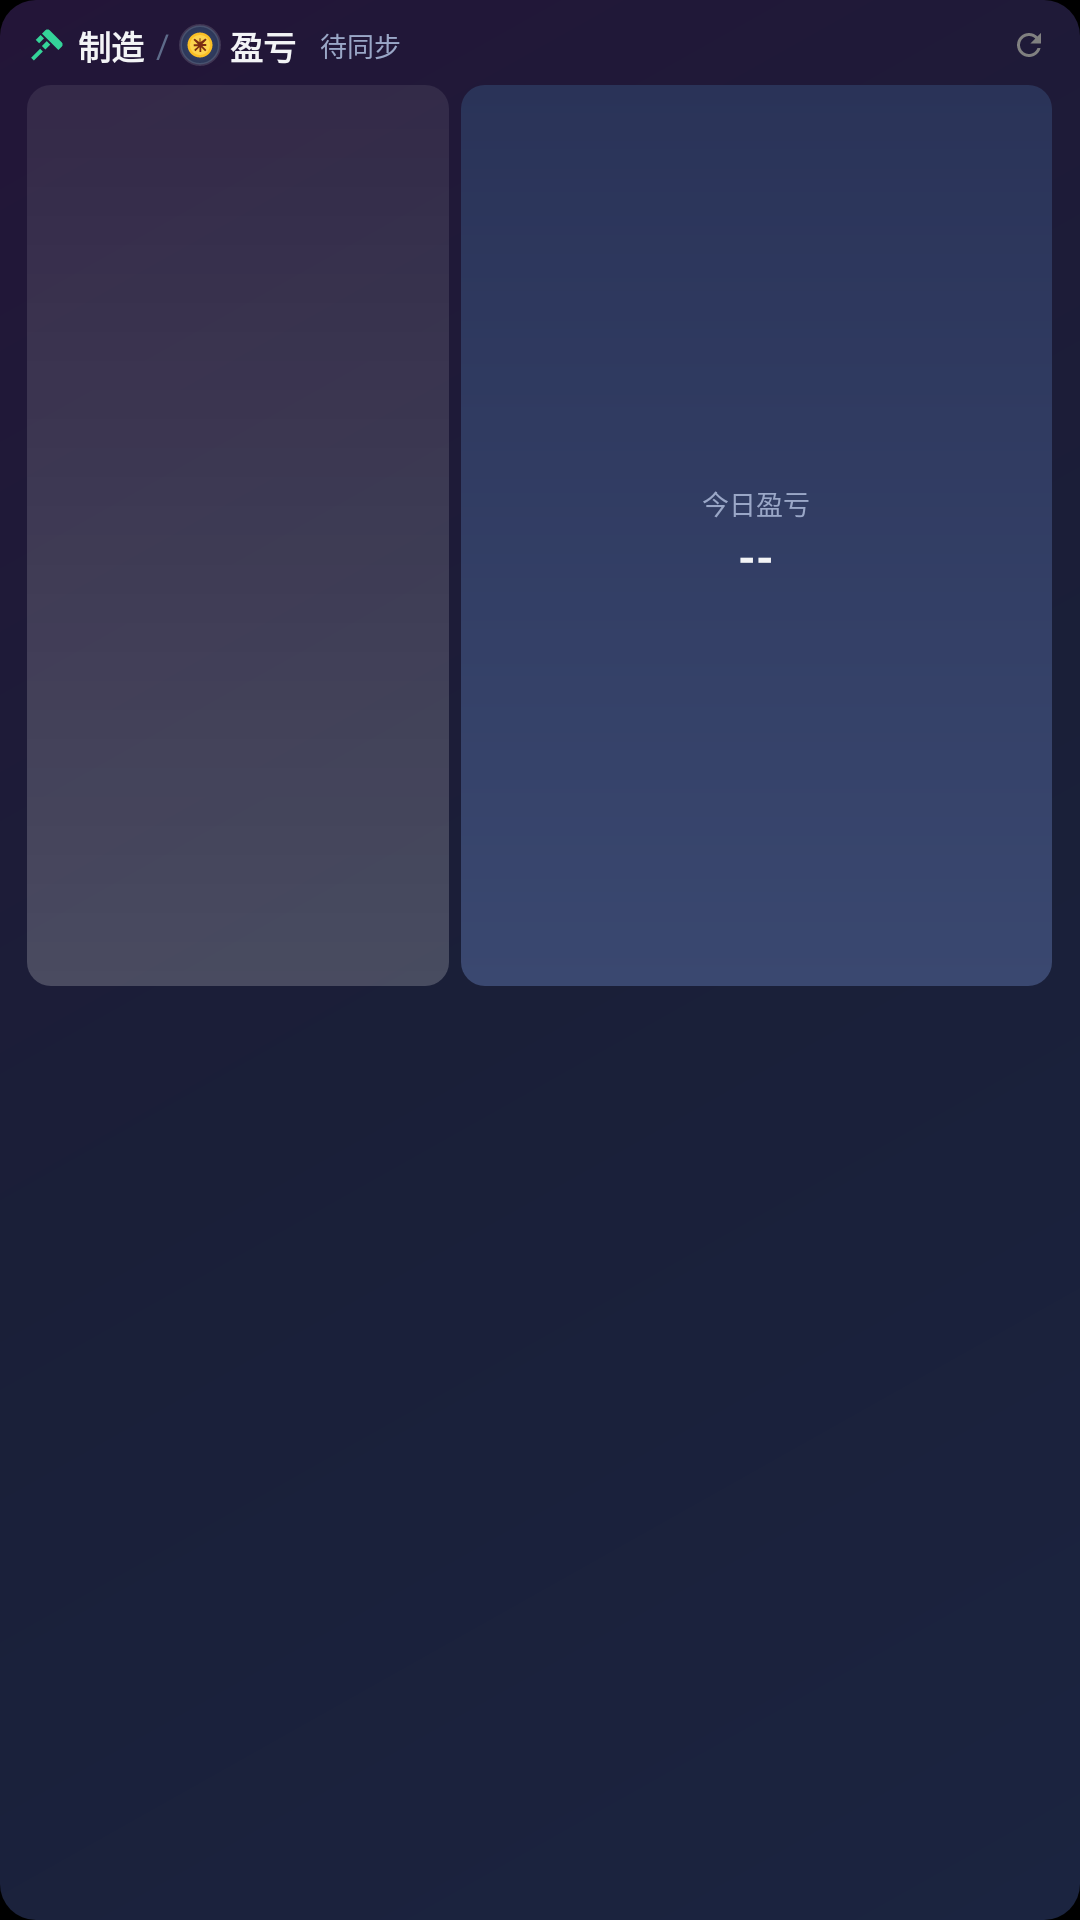

Here is an Android app screen rendered from its layout file. Give the layout XML and the strings, colors and styles it references.
<!-- AndroidManifest.xml: application theme Theme.DfCrafting -->
<!-- res/layout/widget_combined.xml -->
<?xml version="1.0" encoding="utf-8"?>
<LinearLayout xmlns:android="http://schemas.android.com/apk/res/android"
    android:layout_width="match_parent"
    android:layout_height="match_parent"
    android:orientation="vertical"
    android:background="@drawable/bg_widget_card"
    android:paddingTop="7dp"
    android:paddingBottom="7dp"
    android:paddingStart="9dp"
    android:paddingEnd="9dp">

    
    <LinearLayout
        android:layout_width="match_parent"
        android:layout_height="wrap_content"
        android:orientation="horizontal"
        android:gravity="center_vertical"
        android:layout_marginBottom="5dp">

        <ImageView
            android:layout_width="13dp"
            android:layout_height="13dp"
            android:layout_marginEnd="4dp"
            android:src="@drawable/ic_forge"
            android:importantForAccessibility="no" />

        <TextView
            android:layout_width="wrap_content"
            android:layout_height="wrap_content"
            android:text="制造"
            android:textColor="@color/widget_text_primary"
            android:textSize="11sp"
            android:textStyle="bold"
            android:singleLine="true" />

        <TextView
            android:layout_width="wrap_content"
            android:layout_height="wrap_content"
            android:layout_marginStart="4dp"
            android:layout_marginEnd="3dp"
            android:text="/"
            android:textColor="@color/widget_text_muted"
            android:textSize="11sp"
            android:singleLine="true" />

        <FrameLayout
            android:layout_width="14dp"
            android:layout_height="14dp"
            android:background="@drawable/bg_widget_chip">

            <ImageView
                android:layout_width="10dp"
                android:layout_height="10dp"
                android:layout_gravity="center"
                android:src="@drawable/ic_coin"
                android:importantForAccessibility="no" />
        </FrameLayout>

        <TextView
            android:layout_width="wrap_content"
            android:layout_height="wrap_content"
            android:layout_marginStart="3dp"
            android:text="盈亏"
            android:textColor="@color/widget_text_primary"
            android:textSize="11sp"
            android:textStyle="bold"
            android:singleLine="true" />

        <TextView
            android:id="@+id/account_name"
            android:layout_width="0dp"
            android:layout_height="wrap_content"
            android:layout_weight="1"
            android:layout_marginStart="8dp"
            android:gravity="start"
            android:text="待同步"
            android:textColor="@color/widget_text_secondary"
            android:textSize="9sp"
            android:singleLine="true"
            android:ellipsize="end" />

        <ImageView
            android:id="@+id/btn_refresh"
            android:layout_width="16dp"
            android:layout_height="16dp"
            android:padding="2dp"
            android:src="@drawable/ic_refresh"
            android:importantForAccessibility="no" />
    </LinearLayout>

    
    <LinearLayout
        android:layout_width="match_parent"
        android:layout_height="0dp"
        android:layout_weight="1"
        android:orientation="horizontal"
        android:layout_marginBottom="4dp">

        
        <LinearLayout
            android:id="@+id/row_0"
            android:layout_width="0dp"
            android:layout_height="match_parent"
            android:layout_weight="1"
            android:layout_marginEnd="4dp"
            android:orientation="vertical"
            android:gravity="center"
            android:background="@drawable/bg_station_card"
            android:paddingStart="4dp"
            android:paddingEnd="4dp">

            <Chronometer
                android:id="@+id/timer_0"
                android:layout_width="wrap_content"
                android:layout_height="wrap_content"
                android:gravity="center"
                android:textColor="@color/widget_text_primary"
                android:textSize="13sp"
                android:textStyle="bold"
                android:countDown="true"
                android:visibility="gone" />

            <TextView
                android:id="@+id/status_0"
                android:layout_width="wrap_content"
                android:layout_height="wrap_content"
                android:gravity="center"
                android:textColor="@color/widget_text_muted"
                android:textSize="10sp"
                android:textStyle="bold"
                android:singleLine="true" />

            <TextView
                android:id="@+id/station_name_0"
                android:layout_width="0dp"
                android:layout_height="0dp"
                android:visibility="gone" />
            <TextView
                android:id="@+id/item_name_0"
                android:layout_width="0dp"
                android:layout_height="0dp"
                android:visibility="gone" />
        </LinearLayout>

        
        <LinearLayout
            android:layout_width="0dp"
            android:layout_height="match_parent"
            android:layout_weight="1.4"
            android:orientation="vertical"
            android:gravity="center"
            android:background="@drawable/bg_profit_banner"
            android:paddingStart="6dp"
            android:paddingEnd="6dp">

            <TextView
                android:layout_width="wrap_content"
                android:layout_height="wrap_content"
                android:text="今日盈亏"
                android:textColor="@color/widget_text_secondary"
                android:textSize="9sp"
                android:singleLine="true" />

            <TextView
                android:id="@+id/profit_text"
                android:layout_width="wrap_content"
                android:layout_height="wrap_content"
                android:layout_marginTop="1dp"
                android:gravity="center"
                android:text="--"
                android:textColor="@color/widget_text_primary"
                android:textSize="15sp"
                android:textStyle="bold"
                android:singleLine="true"
                android:ellipsize="end" />
        </LinearLayout>

        
        <LinearLayout
            android:id="@+id/row_1"
            android:layout_width="0dp"
            android:layout_height="match_parent"
            android:layout_weight="1"
            android:layout_marginStart="4dp"
            android:orientation="vertical"
            android:gravity="center"
            android:background="@drawable/bg_station_card"
            android:paddingStart="4dp"
            android:paddingEnd="4dp"
            android:visibility="gone">

            <Chronometer
                android:id="@+id/timer_1"
                android:layout_width="wrap_content"
                android:layout_height="wrap_content"
                android:gravity="center"
                android:textColor="@color/widget_text_primary"
                android:textSize="13sp"
                android:textStyle="bold"
                android:countDown="true"
                android:visibility="gone" />

            <TextView
                android:id="@+id/status_1"
                android:layout_width="wrap_content"
                android:layout_height="wrap_content"
                android:gravity="center"
                android:textColor="@color/widget_text_muted"
                android:textSize="10sp"
                android:textStyle="bold"
                android:singleLine="true" />

            <TextView
                android:id="@+id/station_name_1"
                android:layout_width="0dp"
                android:layout_height="0dp"
                android:visibility="gone" />
            <TextView
                android:id="@+id/item_name_1"
                android:layout_width="0dp"
                android:layout_height="0dp"
                android:visibility="gone" />
        </LinearLayout>
    </LinearLayout>

    
    <LinearLayout
        android:layout_width="match_parent"
        android:layout_height="0dp"
        android:layout_weight="1"
        android:orientation="horizontal">

        <LinearLayout
            android:id="@+id/row_2"
            android:layout_width="0dp"
            android:layout_height="match_parent"
            android:layout_weight="1"
            android:layout_marginEnd="4dp"
            android:orientation="vertical"
            android:gravity="center"
            android:background="@drawable/bg_station_card"
            android:paddingStart="4dp"
            android:paddingEnd="4dp"
            android:visibility="gone">

            <Chronometer
                android:id="@+id/timer_2"
                android:layout_width="wrap_content"
                android:layout_height="wrap_content"
                android:gravity="center"
                android:textColor="@color/widget_text_primary"
                android:textSize="13sp"
                android:textStyle="bold"
                android:countDown="true"
                android:visibility="gone" />

            <TextView
                android:id="@+id/status_2"
                android:layout_width="wrap_content"
                android:layout_height="wrap_content"
                android:gravity="center"
                android:textColor="@color/widget_text_muted"
                android:textSize="10sp"
                android:textStyle="bold"
                android:singleLine="true" />

            <TextView
                android:id="@+id/station_name_2"
                android:layout_width="0dp"
                android:layout_height="0dp"
                android:visibility="gone" />
            <TextView
                android:id="@+id/item_name_2"
                android:layout_width="0dp"
                android:layout_height="0dp"
                android:visibility="gone" />
        </LinearLayout>

        <LinearLayout
            android:id="@+id/row_3"
            android:layout_width="0dp"
            android:layout_height="match_parent"
            android:layout_weight="1"
            android:orientation="vertical"
            android:gravity="center"
            android:background="@drawable/bg_station_card"
            android:paddingStart="4dp"
            android:paddingEnd="4dp"
            android:visibility="gone">

            <Chronometer
                android:id="@+id/timer_3"
                android:layout_width="wrap_content"
                android:layout_height="wrap_content"
                android:gravity="center"
                android:textColor="@color/widget_text_primary"
                android:textSize="13sp"
                android:textStyle="bold"
                android:countDown="true"
                android:visibility="gone" />

            <TextView
                android:id="@+id/status_3"
                android:layout_width="wrap_content"
                android:layout_height="wrap_content"
                android:gravity="center"
                android:textColor="@color/widget_text_muted"
                android:textSize="10sp"
                android:textStyle="bold"
                android:singleLine="true" />

            <TextView
                android:id="@+id/station_name_3"
                android:layout_width="0dp"
                android:layout_height="0dp"
                android:visibility="gone" />
            <TextView
                android:id="@+id/item_name_3"
                android:layout_width="0dp"
                android:layout_height="0dp"
                android:visibility="gone" />
        </LinearLayout>
    </LinearLayout>
</LinearLayout>
<!-- resources referenced by this layout -->
<resources>
  <color name="widget_text_muted">#5E6B8A</color>
  <color name="widget_text_primary">#F3F4F6</color>
  <color name="widget_text_secondary">#9AA7C7</color>
  <!-- drawable bg_profit_banner (drawable) -->
  <?xml version="1.0" encoding="utf-8"?>
  <shape xmlns:android="http://schemas.android.com/apk/res/android"
      android:shape="rectangle">
      <gradient
          android:angle="90"
          android:startColor="#3A4870"
          android:endColor="#2A3358"
          android:type="linear" />
      <corners android:radius="8dp" />
  </shape>
  <!-- drawable bg_station_card (drawable) -->
  <?xml version="1.0" encoding="utf-8"?>
  <shape xmlns:android="http://schemas.android.com/apk/res/android"
      android:shape="rectangle">
      <gradient
          android:angle="90"
          android:startColor="#33FFFFFF"
          android:endColor="#14FFFFFF"
          android:type="linear" />
      <corners android:radius="8dp" />
  </shape>
  <!-- drawable bg_widget_card (drawable) -->
  <?xml version="1.0" encoding="utf-8"?>
  <shape xmlns:android="http://schemas.android.com/apk/res/android"
      android:shape="rectangle">
      <gradient
          android:angle="135"
          android:startColor="#1B2440"
          android:centerColor="#1A1F38"
          android:endColor="#231538"
          android:type="linear" />
      <corners android:radius="12dp" />
  </shape>
  <!-- drawable bg_widget_chip (drawable) -->
  <?xml version="1.0" encoding="utf-8"?>
  <shape xmlns:android="http://schemas.android.com/apk/res/android"
      android:shape="oval">
      <gradient
          android:type="radial"
          android:gradientRadius="12dp"
          android:startColor="#3A4870"
          android:endColor="#1F2742" />
      <stroke
          android:width="1dp"
          android:color="#22FFFFFF" />
  </shape>
  <!-- drawable ic_forge (drawable) -->
  <?xml version="1.0" encoding="utf-8"?>
  <vector xmlns:android="http://schemas.android.com/apk/res/android"
      android:width="14dp"
      android:height="14dp"
      android:viewportWidth="24"
      android:viewportHeight="24"
      android:tint="@color/widget_accent_green">
      <path
          android:fillColor="@android:color/white"
          android:pathData="M2.5,19.5 L4.2,21.2 L9.7,15.7 L8.0,14.0 Z" />
      <path
          android:fillColor="@android:color/white"
          android:pathData="M13.9,2.6 L21.4,10.1 C22.1,10.8 22.1,12.0 21.4,12.7 L19.3,14.8 L9.2,4.7 L11.3,2.6 C12.0,1.9 13.2,1.9 13.9,2.6 Z" />
      <path
          android:fillColor="@android:color/white"
          android:pathData="M8.4,5.5 L10.5,7.6 L7.5,10.6 L9.2,12.3 L12.2,9.3 L14.3,11.4 L11.3,14.4 L5.4,8.5 Z" />
  </vector>
  <!-- drawable ic_refresh (drawable) -->
  <?xml version="1.0" encoding="utf-8"?>
  <vector xmlns:android="http://schemas.android.com/apk/res/android"
      android:width="16dp"
      android:height="16dp"
      android:viewportWidth="24"
      android:viewportHeight="24"
      android:tint="#808080">
      <path
          android:fillColor="@android:color/white"
          android:pathData="M17.65,6.35C16.2,4.9 14.21,4 12,4c-4.42,0 -7.99,3.58 -7.99,8s3.57,8 7.99,8c3.73,0 6.84,-2.55 7.73,-6h-2.08c-0.82,2.33 -3.04,4 -5.65,4 -3.31,0 -6,-2.69 -6,-6s2.69,-6 6,-6c1.66,0 3.14,0.69 4.22,1.78L13,11h7V4l-2.35,2.35z" />
  </vector>
  <style name="Theme.DfCrafting" parent="android:Theme.Material.NoActionBar">
          <item name="android:windowBackground">@android:color/black</item>
          <item name="android:statusBarColor">@android:color/transparent</item>
          <item name="android:navigationBarColor">@android:color/transparent</item>
          <item name="android:windowLightStatusBar">false</item>
          <item name="android:windowLightNavigationBar">false</item>
          <item name="android:windowDrawsSystemBarBackgrounds">true</item>
          <item name="android:forceDarkAllowed">false</item>
      </style>
  <color name="widget_accent_green">#34D399</color>
</resources>
